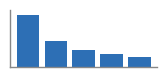
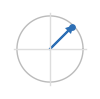

The script that saved these images, in order:
import matplotlib.pyplot as plt
import numpy as np

# Amplitude icon
fig, ax = plt.subplots(figsize=(1.5, 0.6))
bars = 5
x = np.arange(bars)
y = 1 / (x + 1)  # 1/f shape

ax.bar(x, y, color='#2D6FB5', width=0.8, align='center')
ax.set_ylim(0, 1.1)

# Keep x and y axis lines, but hide top and right
ax.spines['top'].set_visible(False)
ax.spines['right'].set_visible(False)
ax.spines['bottom'].set_color('#888')
ax.spines['bottom'].set_linewidth(1)
ax.spines['left'].set_color('#888')
ax.spines['left'].set_linewidth(1)

# Remove actual tick text/marks for a cleaner icon
ax.set_xticks([])
ax.set_yticks([])

plt.tight_layout(pad=0.1)
fig.savefig('amplitude.svg', transparent=True, bbox_inches='tight', pad_inches=0.01)
plt.close(fig)

# Phase icon
fig, ax = plt.subplots(figsize=(0.8, 0.8))
theta = np.linspace(0, 2*np.pi, 100)
ax.plot(np.cos(theta), np.sin(theta), color='#bbb', linewidth=1)
ax.plot([-1.1, 1.1], [0, 0], color='#ddd', linewidth=1)
ax.plot([0, 0], [-1.1, 1.1], color='#ddd', linewidth=1)

# Draw an arrow for the phase (up right)
ang = np.pi / 4  # 45 degrees
ax.arrow(0, 0, np.cos(ang)*0.8, np.sin(ang)*0.8, head_width=0.15, head_length=0.15, fc='#2D6FB5', ec='#2D6FB5', linewidth=1.5)
ax.scatter([np.cos(ang)*0.95], [np.sin(ang)*0.95], color='#2D6FB5', s=15, zorder=5)

ax.set_aspect('equal')
ax.axis('off')
plt.tight_layout(pad=0)
fig.savefig('phase.svg', transparent=True, bbox_inches='tight', pad_inches=0)
plt.close(fig)
